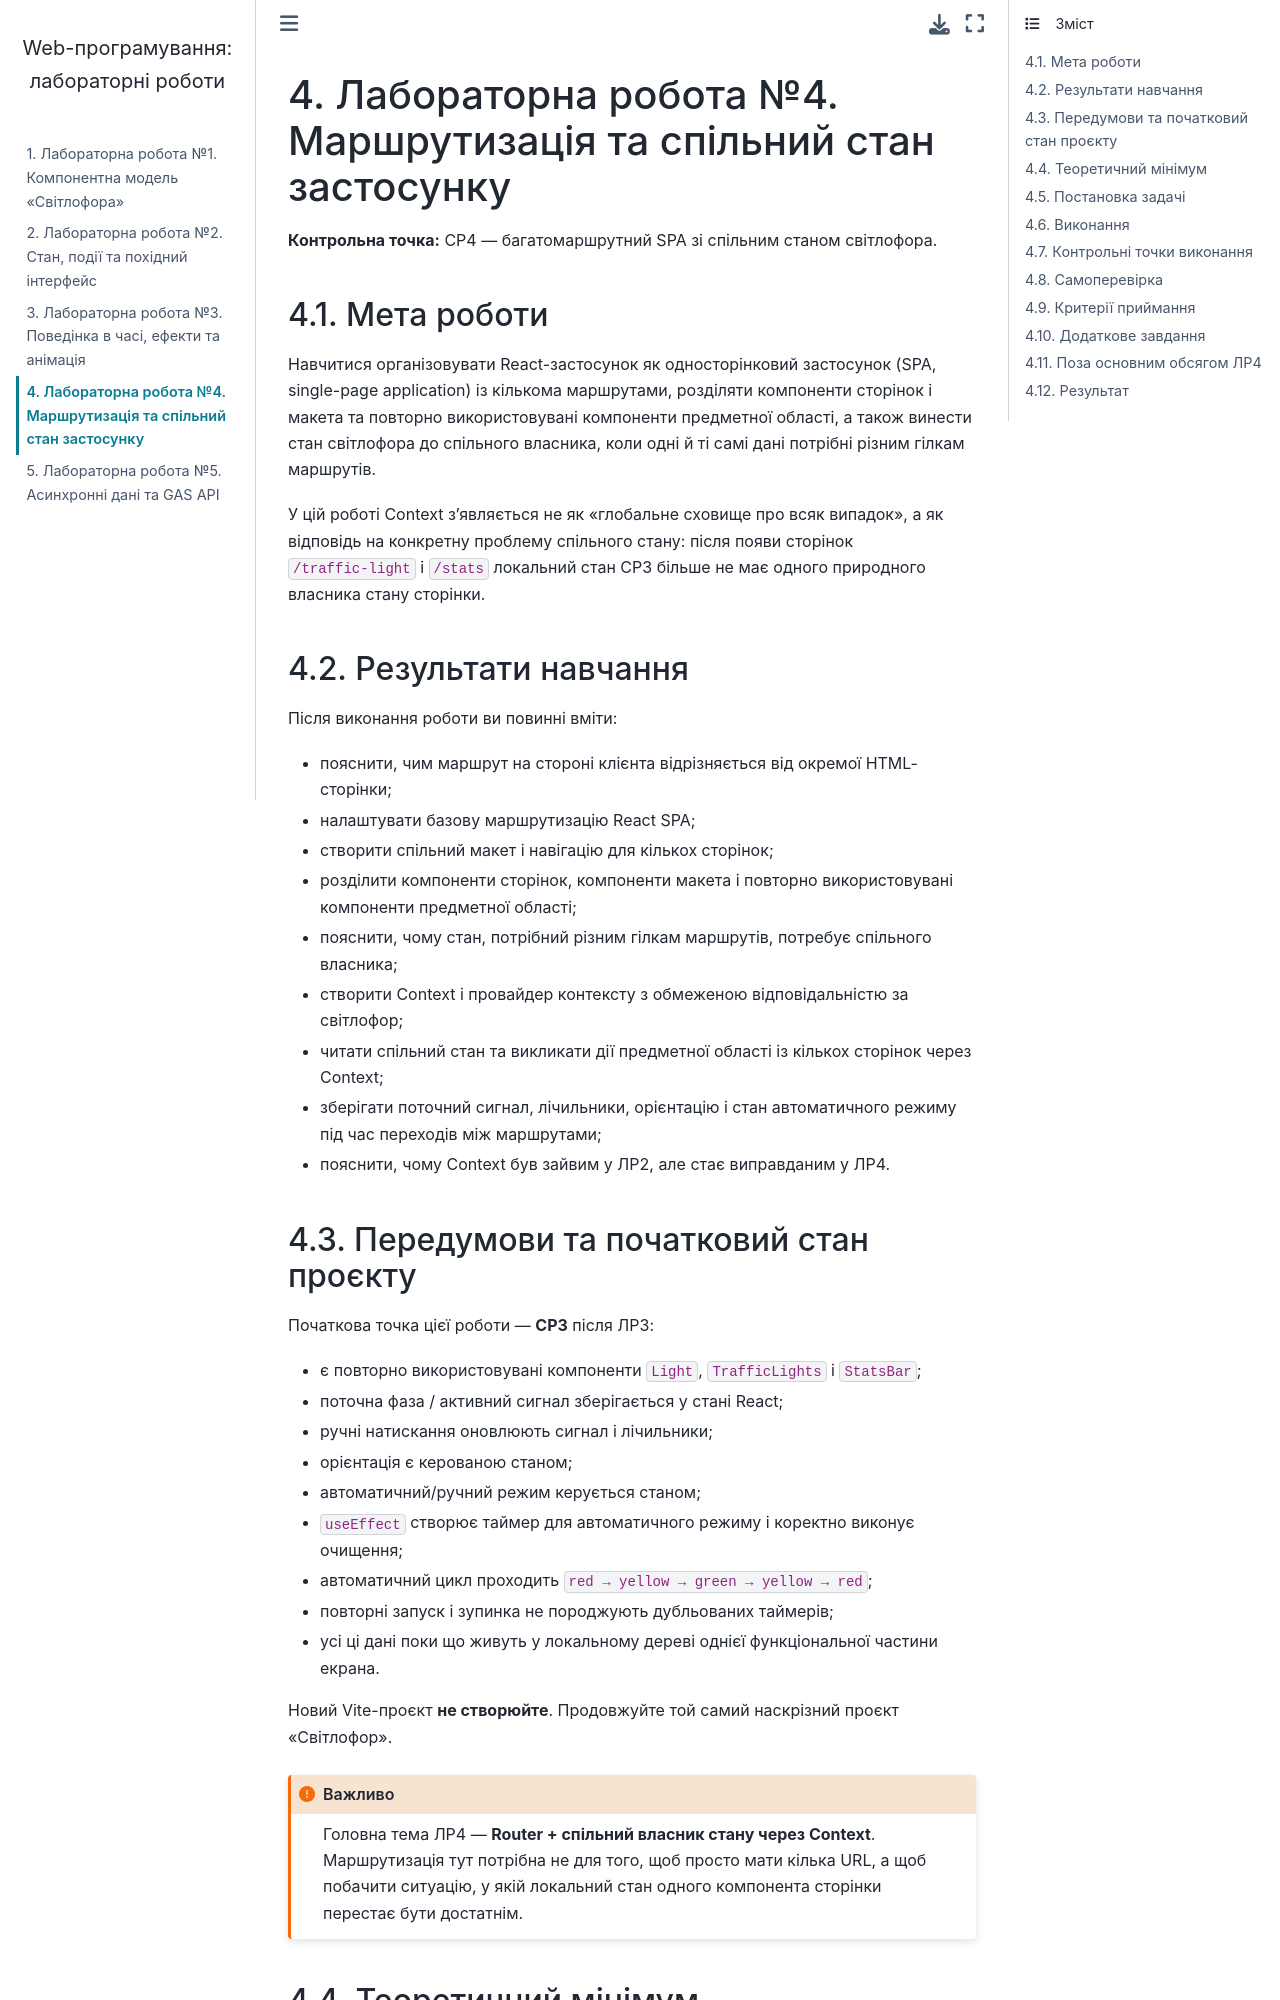

repository: Volodymyr-Kovdrysh/frontend-labs-2026 · page: labs/lab04/index.html · generator: sphinx

(lab-04)=
# Лабораторна робота №4. Маршрутизація та спільний стан застосунку

**Контрольна точка:** CP4 — багатомаршрутний SPA зі спільним станом світлофора.

## Мета роботи

Навчитися організовувати React-застосунок як односторінковий застосунок (SPA, single-page application) із кількома
маршрутами, розділяти компоненти сторінок і макета та повторно використовувані
компоненти предметної області, а також винести стан світлофора до спільного власника,
коли одні й ті самі дані потрібні різним гілкам маршрутів.

У цій роботі Context з'являється не як «глобальне сховище про всяк випадок», а як
відповідь на конкретну проблему спільного стану: після появи сторінок
`/traffic-light` і `/stats` локальний стан CP3 більше не має одного природного
власника стану сторінки.

## Результати навчання

Після виконання роботи ви повинні вміти:

- пояснити, чим маршрут на стороні клієнта відрізняється від окремої HTML-сторінки;
- налаштувати базову маршрутизацію React SPA;
- створити спільний макет і навігацію для кількох сторінок;
- розділити компоненти сторінок, компоненти макета і повторно використовувані компоненти предметної області;
- пояснити, чому стан, потрібний різним гілкам маршрутів, потребує спільного власника;
- створити Context і провайдер контексту з обмеженою відповідальністю за світлофор;
- читати спільний стан та викликати дії предметної області із кількох сторінок через Context;
- зберігати поточний сигнал, лічильники, орієнтацію і стан автоматичного режиму під
  час переходів між маршрутами;
- пояснити, чому Context був зайвим у ЛР2, але стає виправданим у ЛР4.

## Передумови та початковий стан проєкту

Початкова точка цієї роботи — **CP3** після ЛР3:

- є повторно використовувані компоненти `Light`, `TrafficLights` і `StatsBar`;
- поточна фаза / активний сигнал зберігається у стані React;
- ручні натискання оновлюють сигнал і лічильники;
- орієнтація є керованою станом;
- автоматичний/ручний режим керується станом;
- `useEffect` створює таймер для автоматичного режиму і коректно виконує очищення;
- автоматичний цикл проходить `red → yellow → green → yellow → red`;
- повторні запуск і зупинка не породжують дубльованих таймерів;
- усі ці дані поки що живуть у локальному дереві однієї функціональної частини екрана.

Новий Vite-проєкт **не створюйте**. Продовжуйте той самий наскрізний проєкт
«Світлофор».

```{important}
Головна тема ЛР4 — **Router + спільний власник стану через Context**.
Маршрутизація тут потрібна не для того, щоб просто мати кілька URL, а щоб
побачити ситуацію, у якій локальний стан одного компонента сторінки перестає
бути достатнім.
```
